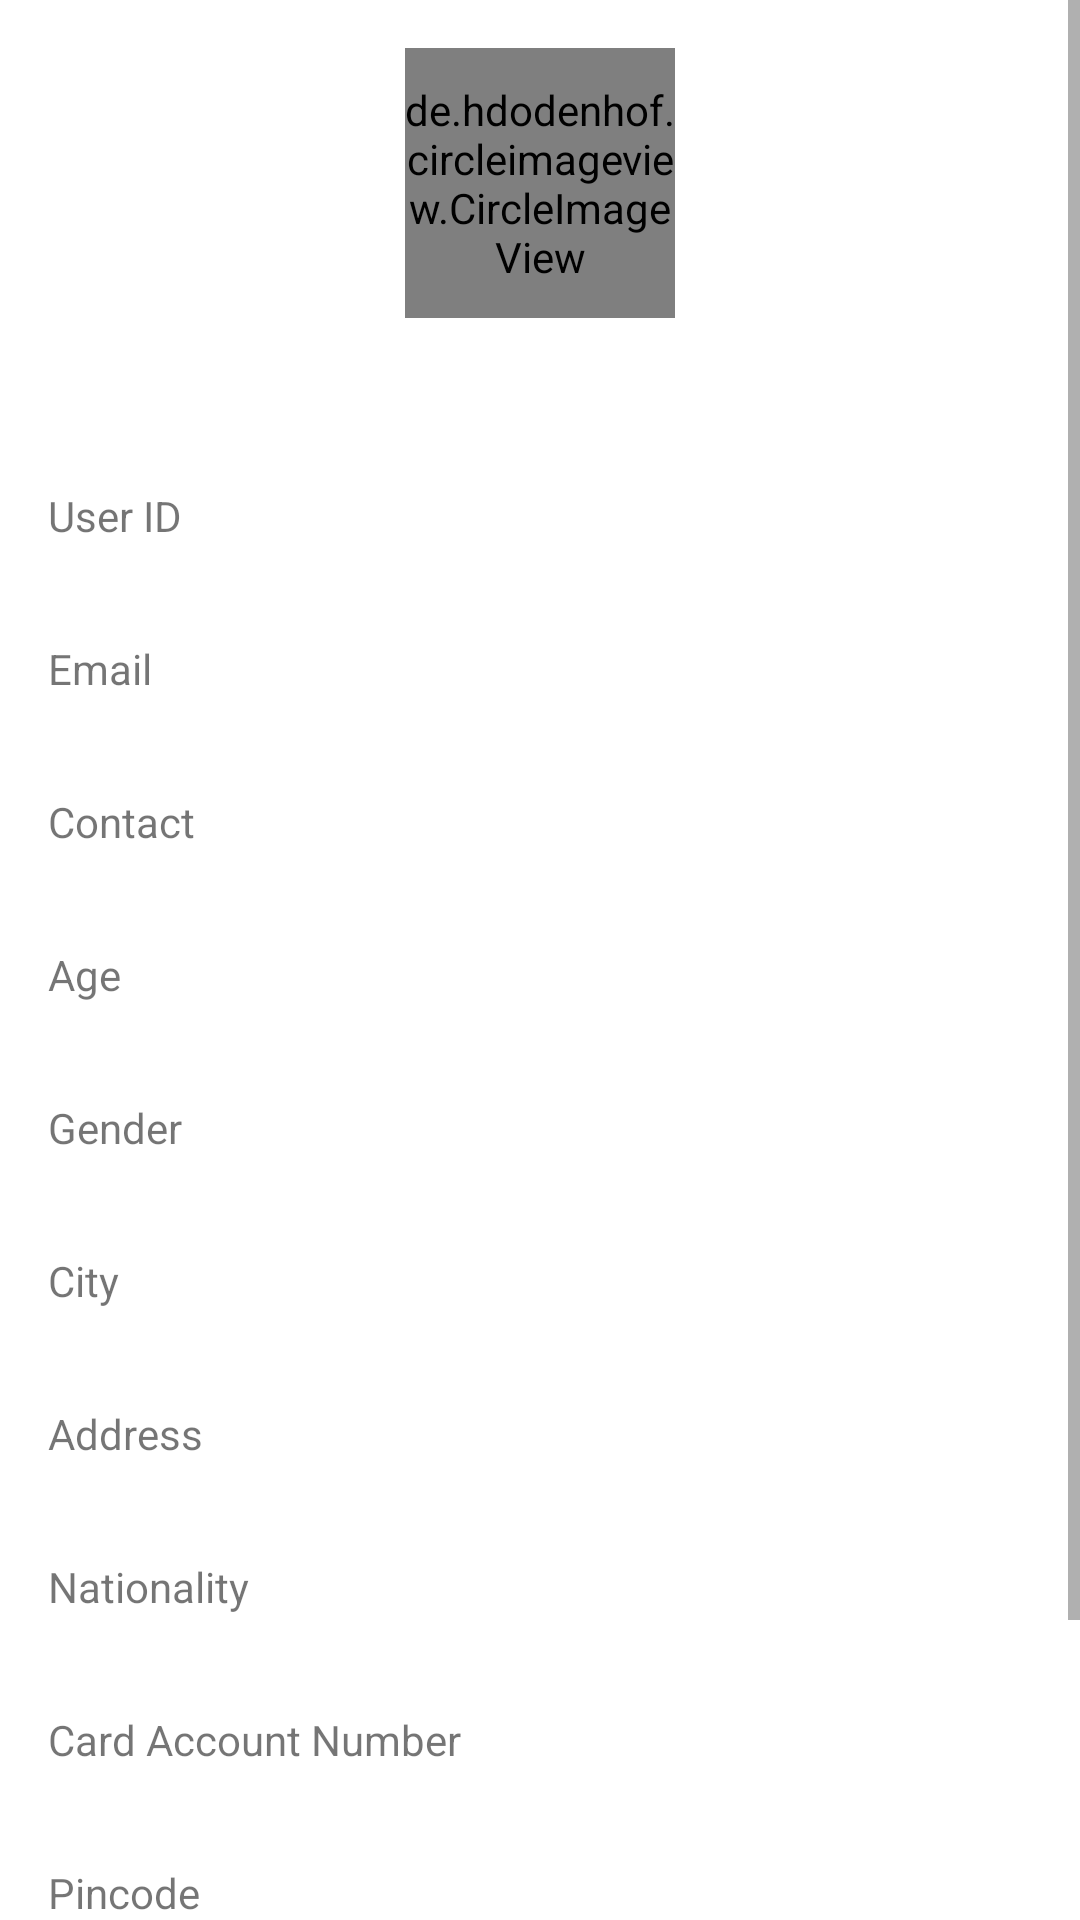

Reconstruct the res/layout file that produces this screen, plus the resources it refers to.
<!-- AndroidManifest.xml: application theme Theme.BasicAuth -->
<!-- res/layout/fragment_profile.xml -->
<?xml version="1.0" encoding="utf-8"?>
<androidx.constraintlayout.widget.ConstraintLayout xmlns:android="http://schemas.android.com/apk/res/android"
    xmlns:app="http://schemas.android.com/apk/res-auto"
    xmlns:tools="http://schemas.android.com/tools"
    android:layout_width="match_parent"
    android:layout_height="match_parent"
    tools:context=".ui.profile.ProfileFragment">

    <ScrollView
        android:layout_width="match_parent"
        android:layout_height="match_parent">

        <LinearLayout
            android:layout_width="match_parent"
            android:layout_height="wrap_content"
            android:gravity="center"
            android:orientation="vertical">

            <de.hdodenhof.circleimageview.CircleImageView
                android:id="@+id/userImage"
                android:layout_width="90dp"
                android:layout_height="90dp"
                android:layout_marginVertical="16dp"
                app:civ_border_width="2dp"
                app:layout_constraintEnd_toEndOf="parent"
                app:layout_constraintStart_toStartOf="parent"
                app:layout_constraintTop_toTopOf="parent" />

            <TextView
                android:id="@+id/user_name"
                android:layout_width="wrap_content"
                android:layout_height="wrap_content"
                android:textSize="18sp"
                android:textStyle="bold" />


            <RelativeLayout
                android:layout_width="match_parent"
                android:layout_height="wrap_content"
                android:layout_margin="16dp">

                <TextView
                    android:layout_width="wrap_content"
                    android:layout_height="wrap_content"
                    android:layout_alignParentStart="true"
                    android:text="@string/id" />

                <TextView
                    android:id="@+id/user_id"
                    android:layout_width="200dp"
                    android:layout_height="wrap_content"
                    android:layout_alignParentEnd="true"
                    android:maxLines="2"
                    android:textAlignment="viewEnd" />
            </RelativeLayout>

            <RelativeLayout
                android:layout_width="match_parent"
                android:layout_height="wrap_content"
                android:layout_margin="16dp">

                <TextView
                    android:layout_width="wrap_content"
                    android:layout_height="wrap_content"
                    android:layout_alignParentStart="true"
                    android:text="@string/email" />

                <TextView
                    android:id="@+id/user_email"
                    android:layout_width="200dp"
                    android:layout_height="wrap_content"
                    android:layout_alignParentEnd="true"
                    android:maxLines="2"
                    android:textAlignment="viewEnd" />
            </RelativeLayout>

            <RelativeLayout
                android:layout_width="match_parent"
                android:layout_height="wrap_content"
                android:layout_margin="16dp">

                <TextView
                    android:layout_width="wrap_content"
                    android:layout_height="wrap_content"
                    android:layout_alignParentStart="true"
                    android:text="@string/contact" />

                <TextView
                    android:id="@+id/user_contact"
                    android:layout_width="200dp"
                    android:layout_height="wrap_content"
                    android:layout_alignParentEnd="true"
                    android:maxLines="2"
                    android:textAlignment="viewEnd" />
            </RelativeLayout>

            <RelativeLayout
                android:layout_width="match_parent"
                android:layout_height="wrap_content"
                android:layout_margin="16dp">

                <TextView
                    android:layout_width="wrap_content"
                    android:layout_height="wrap_content"
                    android:layout_alignParentStart="true"
                    android:text="@string/age" />

                <TextView
                    android:id="@+id/user_age"
                    android:layout_width="200dp"
                    android:layout_height="wrap_content"
                    android:layout_alignParentEnd="true"
                    android:maxLines="2"
                    android:textAlignment="viewEnd" />
            </RelativeLayout>

            <RelativeLayout
                android:layout_width="match_parent"
                android:layout_height="wrap_content"
                android:layout_margin="16dp">

                <TextView
                    android:layout_width="wrap_content"
                    android:layout_height="wrap_content"
                    android:layout_alignParentStart="true"
                    android:text="@string/gender" />

                <TextView
                    android:id="@+id/user_gender"
                    android:layout_width="200dp"
                    android:layout_height="wrap_content"
                    android:layout_alignParentEnd="true"
                    android:maxLines="2"
                    android:textAlignment="viewEnd" />
            </RelativeLayout>

            <RelativeLayout
                android:layout_width="match_parent"
                android:layout_height="wrap_content"
                android:layout_margin="16dp">

                <TextView
                    android:layout_width="wrap_content"
                    android:layout_height="wrap_content"
                    android:layout_alignParentStart="true"
                    android:text="@string/city" />

                <TextView
                    android:id="@+id/user_city"
                    android:layout_width="200dp"
                    android:layout_height="wrap_content"
                    android:layout_alignParentEnd="true"
                    android:maxLines="2"
                    android:textAlignment="viewEnd" />
            </RelativeLayout>

            <RelativeLayout
                android:layout_width="match_parent"
                android:layout_height="wrap_content"
                android:layout_margin="16dp">

                <TextView
                    android:layout_width="wrap_content"
                    android:layout_height="wrap_content"
                    android:layout_alignParentStart="true"
                    android:text="@string/address" />

                <TextView
                    android:id="@+id/user_address"
                    android:layout_width="200dp"
                    android:layout_height="wrap_content"
                    android:layout_alignParentEnd="true"
                    android:maxLines="2"
                    android:textAlignment="viewEnd" />
            </RelativeLayout>

            <RelativeLayout
                android:layout_width="match_parent"
                android:layout_height="wrap_content"
                android:layout_margin="16dp">

                <TextView
                    android:layout_width="wrap_content"
                    android:layout_height="wrap_content"
                    android:layout_alignParentStart="true"
                    android:text="@string/nationality" />

                <TextView
                    android:id="@+id/user_nationality"
                    android:layout_width="200dp"
                    android:layout_height="wrap_content"
                    android:layout_alignParentEnd="true"
                    android:maxLines="2"
                    android:textAlignment="viewEnd" />
            </RelativeLayout>

            <RelativeLayout
                android:layout_width="match_parent"
                android:layout_height="wrap_content"
                android:layout_margin="16dp">

                <TextView
                    android:layout_width="wrap_content"
                    android:layout_height="wrap_content"
                    android:layout_alignParentStart="true"
                    android:text="@string/card_number" />

                <TextView
                    android:id="@+id/user_card"
                    android:layout_width="200dp"
                    android:layout_height="wrap_content"
                    android:layout_alignParentEnd="true"
                    android:maxLines="2"
                    android:textAlignment="viewEnd" />
            </RelativeLayout>

            <RelativeLayout
                android:layout_width="match_parent"
                android:layout_height="wrap_content"
                android:layout_margin="16dp">

                <TextView
                    android:layout_width="wrap_content"
                    android:layout_height="wrap_content"
                    android:layout_alignParentStart="true"
                    android:text="@string/pincode" />

                <TextView
                    android:id="@+id/user_pincode"
                    android:layout_width="200dp"
                    android:layout_height="wrap_content"
                    android:layout_alignParentEnd="true"
                    android:maxLines="2"
                    android:textAlignment="viewEnd" />
            </RelativeLayout>

            <RelativeLayout
                android:layout_width="match_parent"
                android:layout_height="wrap_content"
                android:layout_margin="16dp">

                <TextView
                    android:layout_width="wrap_content"
                    android:layout_height="wrap_content"
                    android:layout_alignParentStart="true"
                    android:text="@string/state" />

                <TextView
                    android:id="@+id/user_state"
                    android:layout_width="200dp"
                    android:layout_height="wrap_content"
                    android:layout_alignParentEnd="true"
                    android:maxLines="2"
                    android:textAlignment="viewEnd" />
            </RelativeLayout>

            <RelativeLayout
                android:layout_width="match_parent"
                android:layout_height="wrap_content"
                android:layout_margin="16dp">

                <TextView
                    android:layout_width="wrap_content"
                    android:layout_height="wrap_content"
                    android:layout_alignParentStart="true"
                    android:text="@string/dob" />

                <TextView
                    android:id="@+id/user_dob"
                    android:layout_width="200dp"
                    android:layout_height="wrap_content"
                    android:layout_alignParentEnd="true"
                    android:maxLines="2"
                    android:textAlignment="viewEnd" />
            </RelativeLayout>

        </LinearLayout>
    </ScrollView>

    <ProgressBar
        android:id="@+id/profile_progress"
        android:layout_width="wrap_content"
        android:layout_height="wrap_content"
        android:visibility="gone"
        app:layout_constraintBottom_toBottomOf="parent"
        app:layout_constraintEnd_toEndOf="parent"
        app:layout_constraintStart_toStartOf="parent"
        app:layout_constraintTop_toTopOf="parent" />
</androidx.constraintlayout.widget.ConstraintLayout>
<!-- resources referenced by this layout -->
<resources>
  <string name="address">Address</string>
  <string name="age">Age</string>
  <string name="card_number">Card Account Number</string>
  <string name="city">City</string>
  <string name="contact">Contact</string>
  <string name="dob">DOB</string>
  <string name="email">Email</string>
  <string name="gender">Gender</string>
  <string name="id">User ID</string>
  <string name="nationality">Nationality</string>
  <string name="pincode">Pincode</string>
  <string name="state">State</string>
  <style name="Theme.BasicAuth" parent="Theme.MaterialComponents.DayNight.DarkActionBar">
          
          <item name="colorPrimary">@color/purple_500</item>
          <item name="colorPrimaryVariant">@color/purple_700</item>
          <item name="colorOnPrimary">@color/white</item>
          
          <item name="colorSecondary">@color/teal_200</item>
          <item name="colorSecondaryVariant">@color/teal_700</item>
          <item name="colorOnSecondary">@color/black</item>
          
          <item name="android:statusBarColor" tools:targetApi="l">?attr/colorPrimaryVariant</item>
          
      </style>
  <color name="purple_500">#0099ff</color>
  <color name="purple_700">#0099fe</color>
  <color name="white">#FFFFFFFF</color>
  <color name="teal_200">#FF03DAC5</color>
  <color name="teal_700">#FF018786</color>
  <color name="black">#FF000000</color>
</resources>
